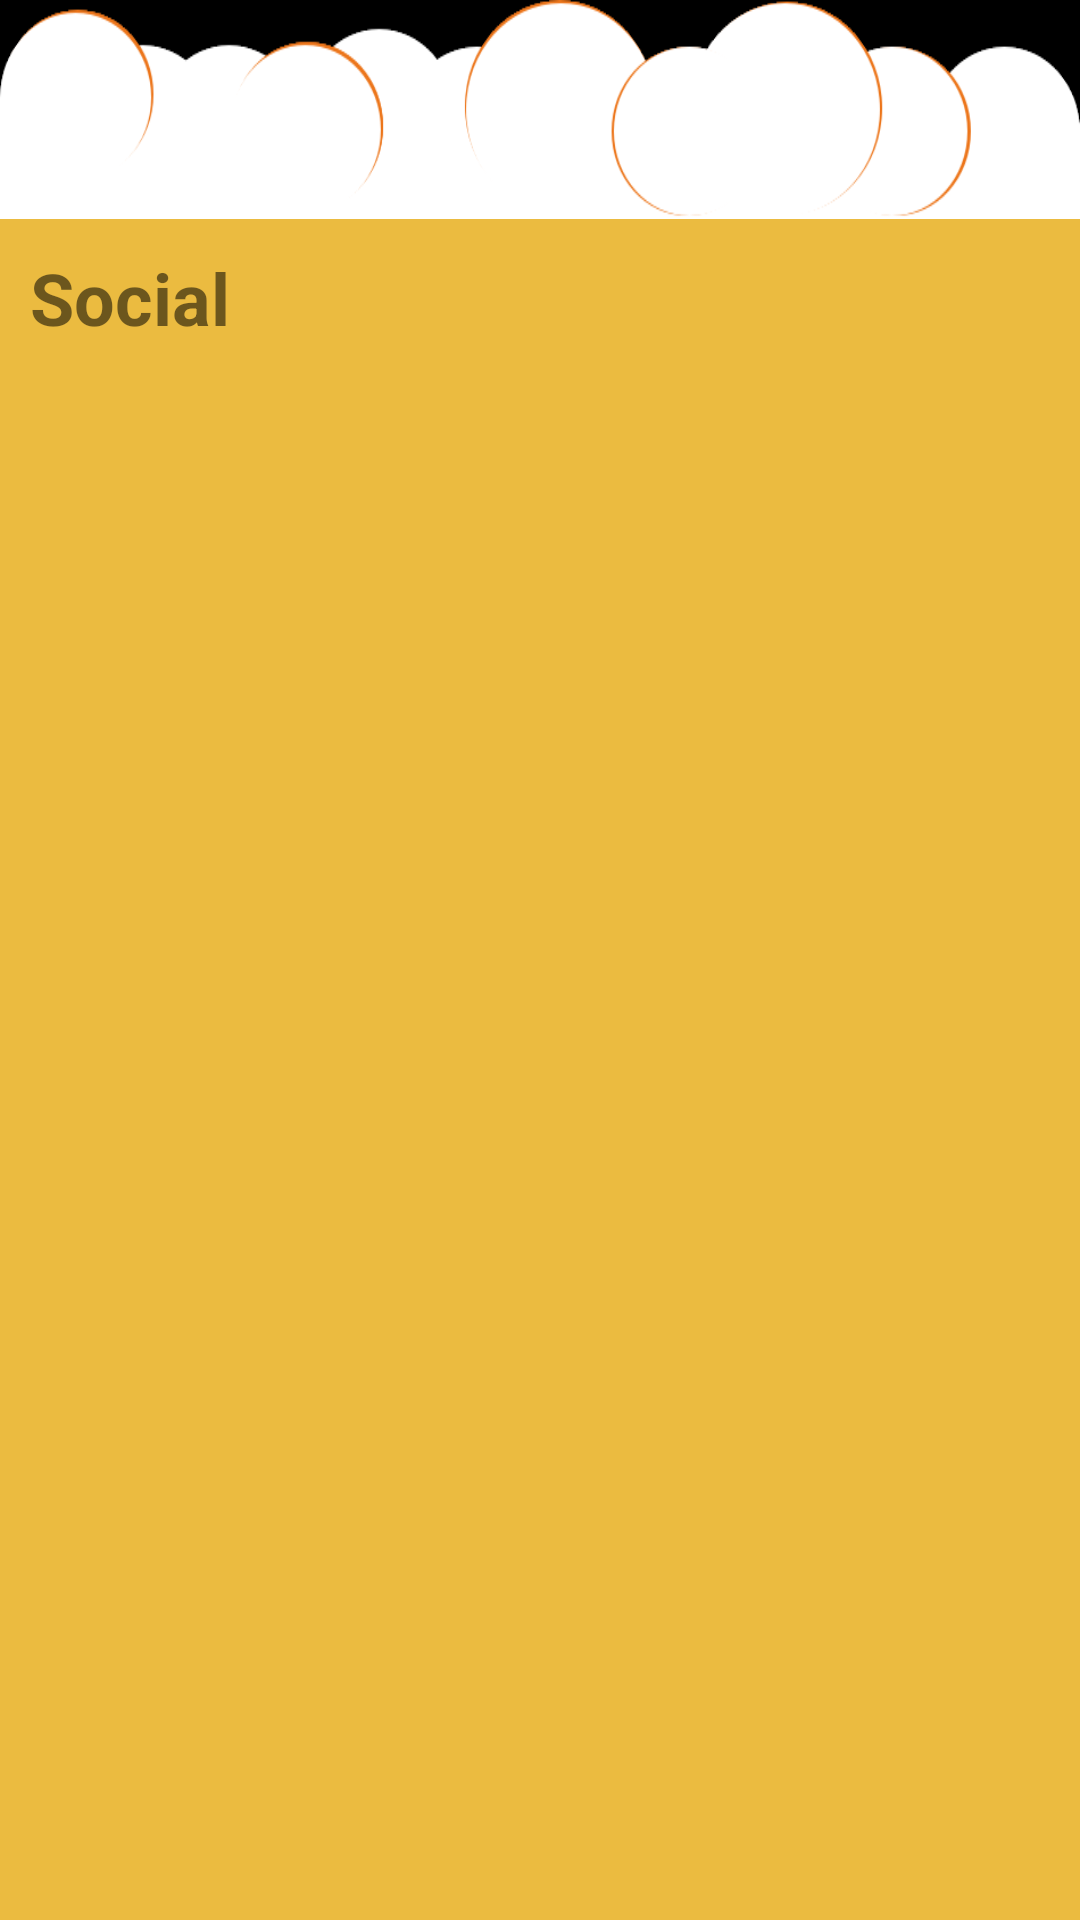

Here is an Android app screen rendered from its layout file. Give the layout XML and the strings, colors and styles it references.
<!-- AndroidManifest.xml: application theme Theme.BeerApp -->
<!-- res/layout/activity_social.xml -->
<?xml version="1.0" encoding="utf-8"?>
<LinearLayout xmlns:android="http://schemas.android.com/apk/res/android"
    android:orientation="vertical"
    android:background="@color/yellow"
    android:layout_width="match_parent"
    android:layout_height="match_parent">

    <ImageView
        android:layout_width="match_parent"
        android:layout_height="73dp"
        android:background="@android:color/black"
        android:scaleType="fitXY"
        android:src="@drawable/schiuma" />

    <TextView
        android:layout_width="wrap_content"
        android:layout_height="wrap_content"
        android:padding="10dp"
        android:text="Social"
        android:textSize="24dp"
        android:textStyle="bold"/>

    <androidx.recyclerview.widget.RecyclerView
        android:id="@+id/recycler_view"
        android:layout_width="match_parent"
        android:layout_height="match_parent"/>

</LinearLayout>
<!-- resources referenced by this layout -->
<resources>
  <color name="yellow">#FFEBBB40</color>
  <!-- drawable schiuma: png bitmap (drawable, 14633 bytes) -->
  <style name="Theme.BeerApp" parent="Theme.MaterialComponents.DayNight.NoActionBar">
          
          <item name="colorPrimary">@color/amber_500</item>
          <item name="colorPrimaryVariant">@color/amber_700</item>
          <item name="colorOnPrimary">@color/black</item>
          
          <item name="colorSecondary">@color/orange_700</item>
          <item name="colorSecondaryVariant">@color/orange_300</item>
          <item name="colorOnSecondary">@color/black</item>
          
          <item name="android:statusBarColor">?attr/colorPrimaryVariant</item>
          
          <item name="android:colorBackground">@color/amber_200</item>
          <item name="cardBackgroundColor">@color/amber_700</item>
      </style>
  <color name="amber_500">#FFC107</color>
  <color name="amber_700">#FFA000</color>
  <color name="black">#FF000000</color>
  <color name="orange_700">#F57C00</color>
  <color name="orange_300">#FFB74D</color>
  <color name="amber_200">#FFE082</color>
</resources>
